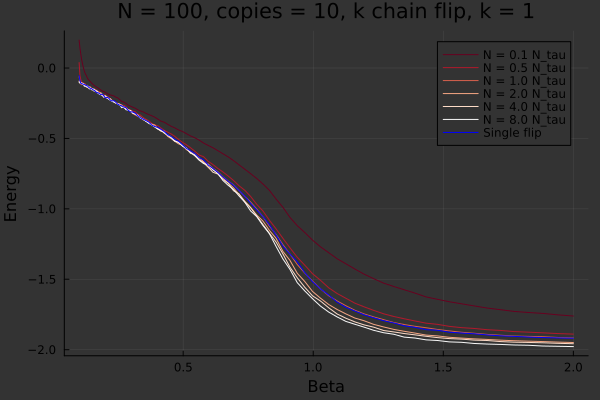

The file beside this chart, header and first rows:
0.1, 0.19843999999999998, 0.0386, -0.06167999999999999, -0.09312, -0.09404000000000001, -0.10291999999999998, -0.05467999999999999
0.1031, 0.1419, -0.05312, -0.09512, -0.1076, -0.1006, -0.106, -0.09072
0.1062, 0.1013, -0.08124, -0.1143, -0.1076, -0.106, -0.1025, -0.1075
0.1095, 0.06124, -0.1009, -0.1191, -0.1096, -0.1063, -0.1084, -0.1114
0.1129, 0.0308, -0.1026, -0.1163, -0.1064, -0.1174, -0.1101, -0.1127
0.1163, 0.00352, -0.1072, -0.1092, -0.1178, -0.1131, -0.1092, -0.1148
0.1199, -0.02072, -0.1112, -0.1131, -0.1223, -0.1195, -0.1294, -0.1179
0.1236, -0.04064, -0.1155, -0.1144, -0.1288, -0.1244, -0.1238, -0.1199
0.1274, -0.0528, -0.1227, -0.1316, -0.1308, -0.1341, -0.1313, -0.1259
0.1313, -0.0692, -0.1267, -0.1354, -0.1231, -0.1378, -0.1278, -0.1251
0.1353, -0.08268, -0.1338, -0.1418, -0.1309, -0.1345, -0.139, -0.1344
0.1395, -0.08972, -0.1389, -0.1437, -0.139, -0.1352, -0.1485, -0.1407
0.1438, -0.0982, -0.134, -0.1377, -0.1417, -0.137, -0.146, -0.1439
0.1482, -0.1081, -0.1464, -0.1514, -0.1487, -0.1547, -0.1529, -0.1476
0.1528, -0.1153, -0.1517, -0.1526, -0.1564, -0.1454, -0.1568, -0.154
0.1574, -0.1231, -0.1501, -0.1532, -0.156, -0.1656, -0.1498, -0.1582
0.1623, -0.1294, -0.152, -0.1591, -0.164, -0.1568, -0.1644, -0.1647
0.1673, -0.1357, -0.157, -0.1691, -0.174, -0.1724, -0.1612, -0.1758
0.1724, -0.1414, -0.1656, -0.1693, -0.17, -0.1792, -0.1708, -0.1748
0.1777, -0.1491, -0.1668, -0.1737, -0.1813, -0.1803, -0.1868, -0.1816
0.1832, -0.1552, -0.1814, -0.1829, -0.1751, -0.1826, -0.1895, -0.1883
0.1888, -0.1632, -0.1906, -0.1987, -0.1855, -0.1914, -0.1932, -0.1856
0.1946, -0.1667, -0.1897, -0.1955, -0.2008, -0.2083, -0.2018, -0.1967
0.2006, -0.1728, -0.1923, -0.2105, -0.1974, -0.2083, -0.198, -0.213
0.2067, -0.1806, -0.2005, -0.2062, -0.2169, -0.2071, -0.2065, -0.2072
0.2131, -0.1865, -0.2067, -0.2216, -0.2153, -0.2139, -0.2216, -0.213
0.2196, -0.1908, -0.2186, -0.2216, -0.2169, -0.2221, -0.2289, -0.2275
0.2264, -0.1945, -0.228, -0.2306, -0.2322, -0.2341, -0.236, -0.2344
0.2333, -0.1979, -0.2362, -0.2362, -0.2367, -0.2386, -0.2422, -0.2313
0.2405, -0.2067, -0.2409, -0.2508, -0.2468, -0.2448, -0.248, -0.2416
0.2479, -0.2118, -0.2514, -0.2533, -0.2524, -0.2536, -0.2554, -0.2566
0.2555, -0.2234, -0.257, -0.2548, -0.2599, -0.2652, -0.2574, -0.2635
0.2634, -0.2368, -0.265, -0.2666, -0.2627, -0.2676, -0.2817, -0.2682
0.2714, -0.2418, -0.2648, -0.2822, -0.2806, -0.2791, -0.2736, -0.2768
0.2798, -0.2512, -0.2741, -0.2811, -0.29, -0.2846, -0.2958, -0.2815
0.2884, -0.2624, -0.2941, -0.2996, -0.2975, -0.2961, -0.2997, -0.2997
0.2972, -0.2707, -0.2988, -0.3023, -0.3086, -0.3013, -0.3019, -0.3118
0.3064, -0.2784, -0.3065, -0.3194, -0.324, -0.318, -0.3198, -0.3119
0.3158, -0.2854, -0.3106, -0.3346, -0.3282, -0.3258, -0.327, -0.3218
0.3255, -0.297, -0.3287, -0.343, -0.3344, -0.3351, -0.3386, -0.339
0.3355, -0.3042, -0.3339, -0.3478, -0.3514, -0.3552, -0.354, -0.3526
0.3458, -0.3112, -0.3509, -0.3672, -0.3661, -0.3619, -0.3634, -0.3627
0.3564, -0.3218, -0.3632, -0.3694, -0.3737, -0.3782, -0.3773, -0.3726
0.3674, -0.3302, -0.3742, -0.3842, -0.3911, -0.386, -0.3924, -0.383
0.3786, -0.3386, -0.3924, -0.402, -0.3989, -0.4032, -0.403, -0.4042
0.3903, -0.3486, -0.4036, -0.4132, -0.4044, -0.4178, -0.4169, -0.4156
0.4023, -0.3626, -0.4096, -0.4286, -0.4285, -0.4322, -0.4334, -0.4212
0.4146, -0.3773, -0.4267, -0.4349, -0.4488, -0.4401, -0.4461, -0.4349
0.4274, -0.385, -0.4431, -0.4627, -0.4479, -0.4622, -0.4576, -0.4508
0.4405, -0.3997, -0.4556, -0.4761, -0.4855, -0.4794, -0.4758, -0.4738
0.454, -0.4139, -0.4684, -0.4862, -0.5014, -0.4952, -0.4932, -0.4866
0.468, -0.4254, -0.4854, -0.5113, -0.5212, -0.516, -0.5201, -0.5071
0.4824, -0.44, -0.508, -0.526, -0.5387, -0.5301, -0.526, -0.5202
0.4972, -0.4507, -0.5276, -0.5436, -0.5492, -0.5513, -0.5547, -0.5438
0.5125, -0.4663, -0.5451, -0.5678, -0.5797, -0.5714, -0.5692, -0.5703
0.5282, -0.482, -0.5663, -0.5925, -0.5959, -0.6061, -0.599, -0.5883
0.5444, -0.4952, -0.59, -0.6071, -0.621, -0.614, -0.6226, -0.6067
0.5611, -0.5118, -0.6175, -0.6378, -0.6352, -0.6504, -0.6541, -0.636
0.5784, -0.5328, -0.6297, -0.6652, -0.6668, -0.6728, -0.6783, -0.6519
0.5962, -0.5498, -0.6624, -0.6811, -0.6997, -0.705, -0.6862, -0.6883
0.6145, -0.5664, -0.6858, -0.7115, -0.7226, -0.7401, -0.7229, -0.7129
... 39 more rows
